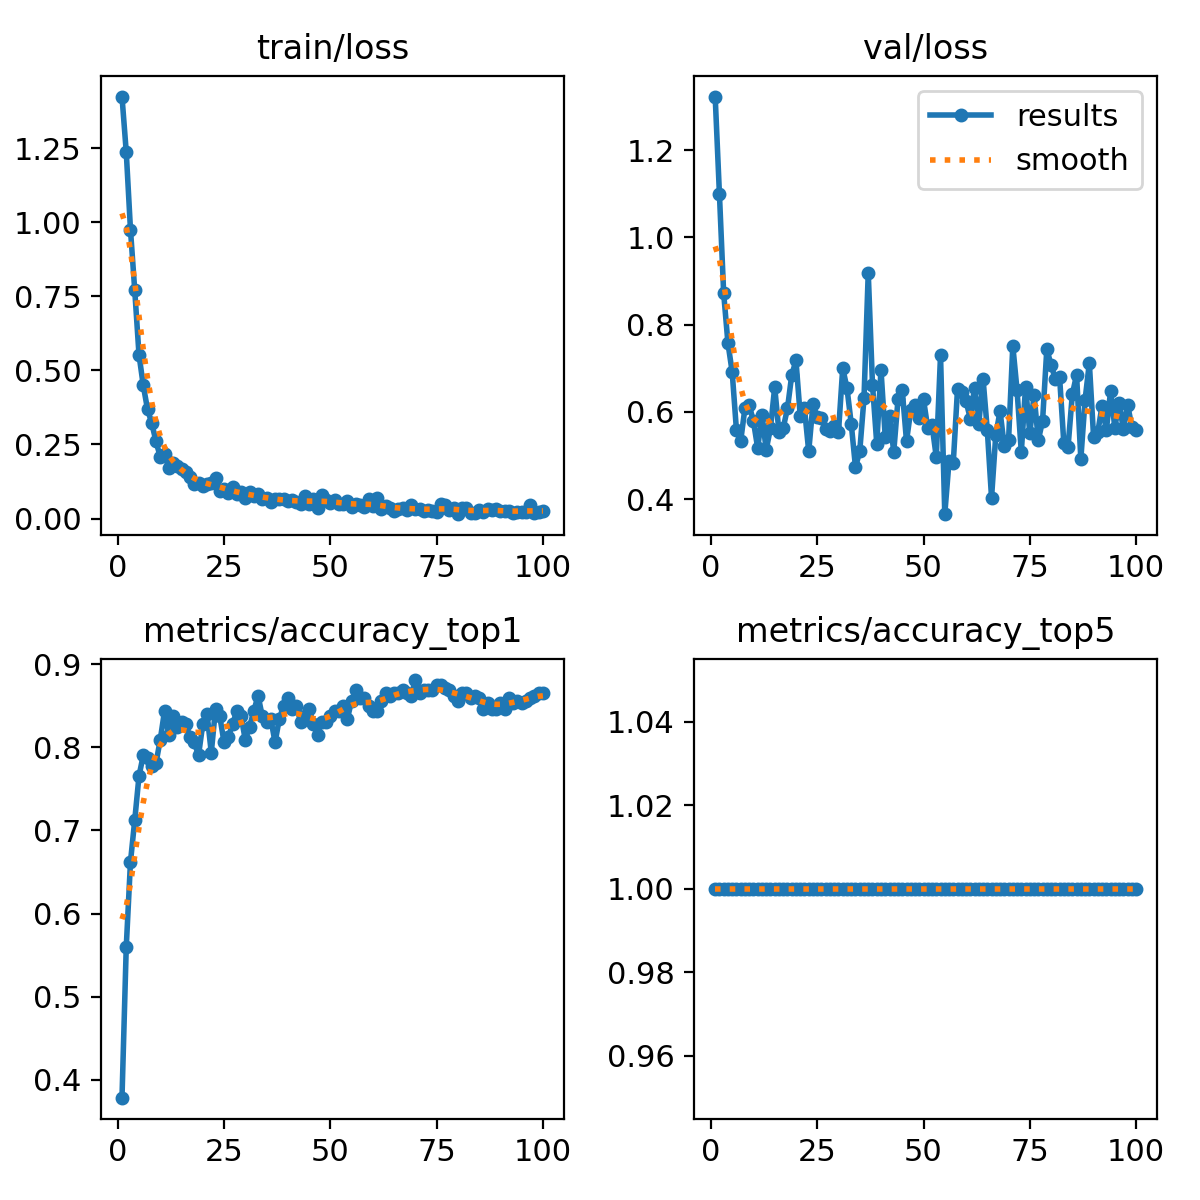

The data file committed next to this chart (first rows):
epoch, time, train/loss, metrics/accuracy_top1, metrics/accuracy_top5, val/loss, lr/pg0, lr/pg1, lr/pg2
1, 2.422, 1.424, 0.3781, 1, 1.323, 8.75e-05, 8.75e-05, 8.75e-05
2, 3.121, 1.237, 0.5594, 1, 1.099, 0.0001856, 0.0001856, 0.0001856
3, 3.999, 0.9743, 0.6625, 1, 0.8713, 0.0002818, 0.0002818, 0.0002818
4, 5.053, 0.7703, 0.7125, 1, 0.7578, 0.000376, 0.000376, 0.000376
5, 6.225, 0.5528, 0.7656, 1, 0.6912, 0.0004682, 0.0004682, 0.0004682
6, 7.285, 0.4498, 0.7906, 1, 0.5581, 0.0005584, 0.0005584, 0.0005584
7, 8.288, 0.369, 0.7875, 1, 0.5332, 0.0006467, 0.0006467, 0.0006467
8, 9.249, 0.3219, 0.7781, 1, 0.6089, 0.0007329, 0.0007329, 0.0007329
9, 10.3, 0.2602, 0.7812, 1, 0.616, 0.0008172, 0.0008172, 0.0008172
10, 11.54, 0.2083, 0.8094, 1, 0.5781, 0.0008995, 0.0008995, 0.0008995
11, 12.46, 0.2189, 0.8438, 1, 0.5169, 0.0009798, 0.0009798, 0.0009798
12, 13.45, 0.1702, 0.8156, 1, 0.5939, 0.001058, 0.001058, 0.001058
13, 14.38, 0.1879, 0.8375, 1, 0.5131, 0.001102, 0.001102, 0.001102
14, 15.63, 0.1772, 0.825, 1, 0.5625, 0.001089, 0.001089, 0.001089
15, 16.6, 0.1671, 0.8313, 1, 0.6566, 0.001077, 0.001077, 0.001077
16, 17.54, 0.1568, 0.8281, 1, 0.5537, 0.001064, 0.001064, 0.001064
17, 18.52, 0.1409, 0.8125, 1, 0.5632, 0.001052, 0.001052, 0.001052
18, 19.51, 0.1157, 0.8063, 1, 0.6077, 0.00104, 0.00104, 0.00104
19, 20.68, 0.1188, 0.7906, 1, 0.6838, 0.001027, 0.001027, 0.001027
20, 21.65, 0.1087, 0.8281, 1, 0.7178, 0.001015, 0.001015, 0.001015
21, 22.52, 0.1159, 0.8406, 1, 0.5916, 0.001002, 0.001002, 0.001002
22, 23.58, 0.121, 0.7937, 1, 0.6079, 0.0009901, 0.0009901, 0.0009901
23, 24.74, 0.136, 0.8469, 1, 0.5094, 0.0009778, 0.0009778, 0.0009778
24, 25.68, 0.09303, 0.8375, 1, 0.6174, 0.0009654, 0.0009654, 0.0009654
25, 26.62, 0.09997, 0.8063, 1, 0.5872, 0.000953, 0.000953, 0.000953
26, 27.7, 0.08757, 0.8125, 1, 0.5864, 0.0009406, 0.0009406, 0.0009406
27, 28.78, 0.1056, 0.8281, 1, 0.5605, 0.0009283, 0.0009283, 0.0009283
28, 29.89, 0.08126, 0.8438, 1, 0.5566, 0.0009159, 0.0009159, 0.0009159
29, 30.95, 0.08879, 0.8375, 1, 0.5674, 0.0009035, 0.0009035, 0.0009035
30, 32.03, 0.06923, 0.8094, 1, 0.5536, 0.0008911, 0.0008911, 0.0008911
31, 33.18, 0.0913, 0.825, 1, 0.7002, 0.0008787, 0.0008787, 0.0008787
32, 34.15, 0.07715, 0.8438, 1, 0.6543, 0.0008664, 0.0008664, 0.0008664
33, 35.27, 0.08261, 0.8625, 1, 0.5727, 0.000854, 0.000854, 0.000854
34, 36.08, 0.06755, 0.8375, 1, 0.473, 0.0008416, 0.0008416, 0.0008416
35, 37.09, 0.07087, 0.8313, 1, 0.5095, 0.0008293, 0.0008293, 0.0008293
36, 38.04, 0.0572, 0.8344, 1, 0.6311, 0.0008169, 0.0008169, 0.0008169
37, 38.97, 0.06732, 0.8063, 1, 0.9187, 0.0008045, 0.0008045, 0.0008045
38, 40.03, 0.0649, 0.8344, 1, 0.6621, 0.0007921, 0.0007921, 0.0007921
39, 41.04, 0.06457, 0.85, 1, 0.5272, 0.0007797, 0.0007797, 0.0007797
40, 41.95, 0.05832, 0.8594, 1, 0.6965, 0.0007674, 0.0007674, 0.0007674
41, 43.23, 0.06245, 0.8469, 1, 0.5417, 0.000755, 0.000755, 0.000755
42, 44.31, 0.05467, 0.85, 1, 0.5896, 0.0007426, 0.0007426, 0.0007426
43, 45.47, 0.04982, 0.8313, 1, 0.5085, 0.0007302, 0.0007302, 0.0007302
44, 46.38, 0.07727, 0.8375, 1, 0.6284, 0.0007179, 0.0007179, 0.0007179
45, 47.24, 0.04871, 0.8469, 1, 0.6492, 0.0007055, 0.0007055, 0.0007055
46, 48.4, 0.06507, 0.8281, 1, 0.5328, 0.0006931, 0.0006931, 0.0006931
47, 49.37, 0.03672, 0.8156, 1, 0.604, 0.0006808, 0.0006808, 0.0006808
48, 50.36, 0.07948, 0.8313, 1, 0.6157, 0.0006684, 0.0006684, 0.0006684
49, 51.42, 0.06119, 0.8313, 1, 0.5855, 0.000656, 0.000656, 0.000656
50, 52.3, 0.0532, 0.8375, 1, 0.6284, 0.0006436, 0.0006436, 0.0006436
51, 53.4, 0.06428, 0.8438, 1, 0.5625, 0.0006312, 0.0006312, 0.0006312
52, 54.37, 0.04783, 0.8438, 1, 0.5698, 0.0006189, 0.0006189, 0.0006189
53, 55.46, 0.04906, 0.85, 1, 0.4965, 0.0006065, 0.0006065, 0.0006065
54, 56.34, 0.05963, 0.8344, 1, 0.7297, 0.0005941, 0.0005941, 0.0005941
55, 57.38, 0.03789, 0.8562, 1, 0.3654, 0.0005818, 0.0005818, 0.0005818
56, 58.37, 0.0475, 0.8688, 1, 0.4866, 0.0005694, 0.0005694, 0.0005694
57, 59.33, 0.04743, 0.8594, 1, 0.4833, 0.000557, 0.000557, 0.000557
58, 60.4, 0.0388, 0.8594, 1, 0.6528, 0.0005446, 0.0005446, 0.0005446
59, 61.35, 0.0647, 0.85, 1, 0.6448, 0.0005322, 0.0005322, 0.0005322
60, 62.4, 0.04233, 0.8438, 1, 0.6243, 0.0005199, 0.0005199, 0.0005199
... 40 more rows
